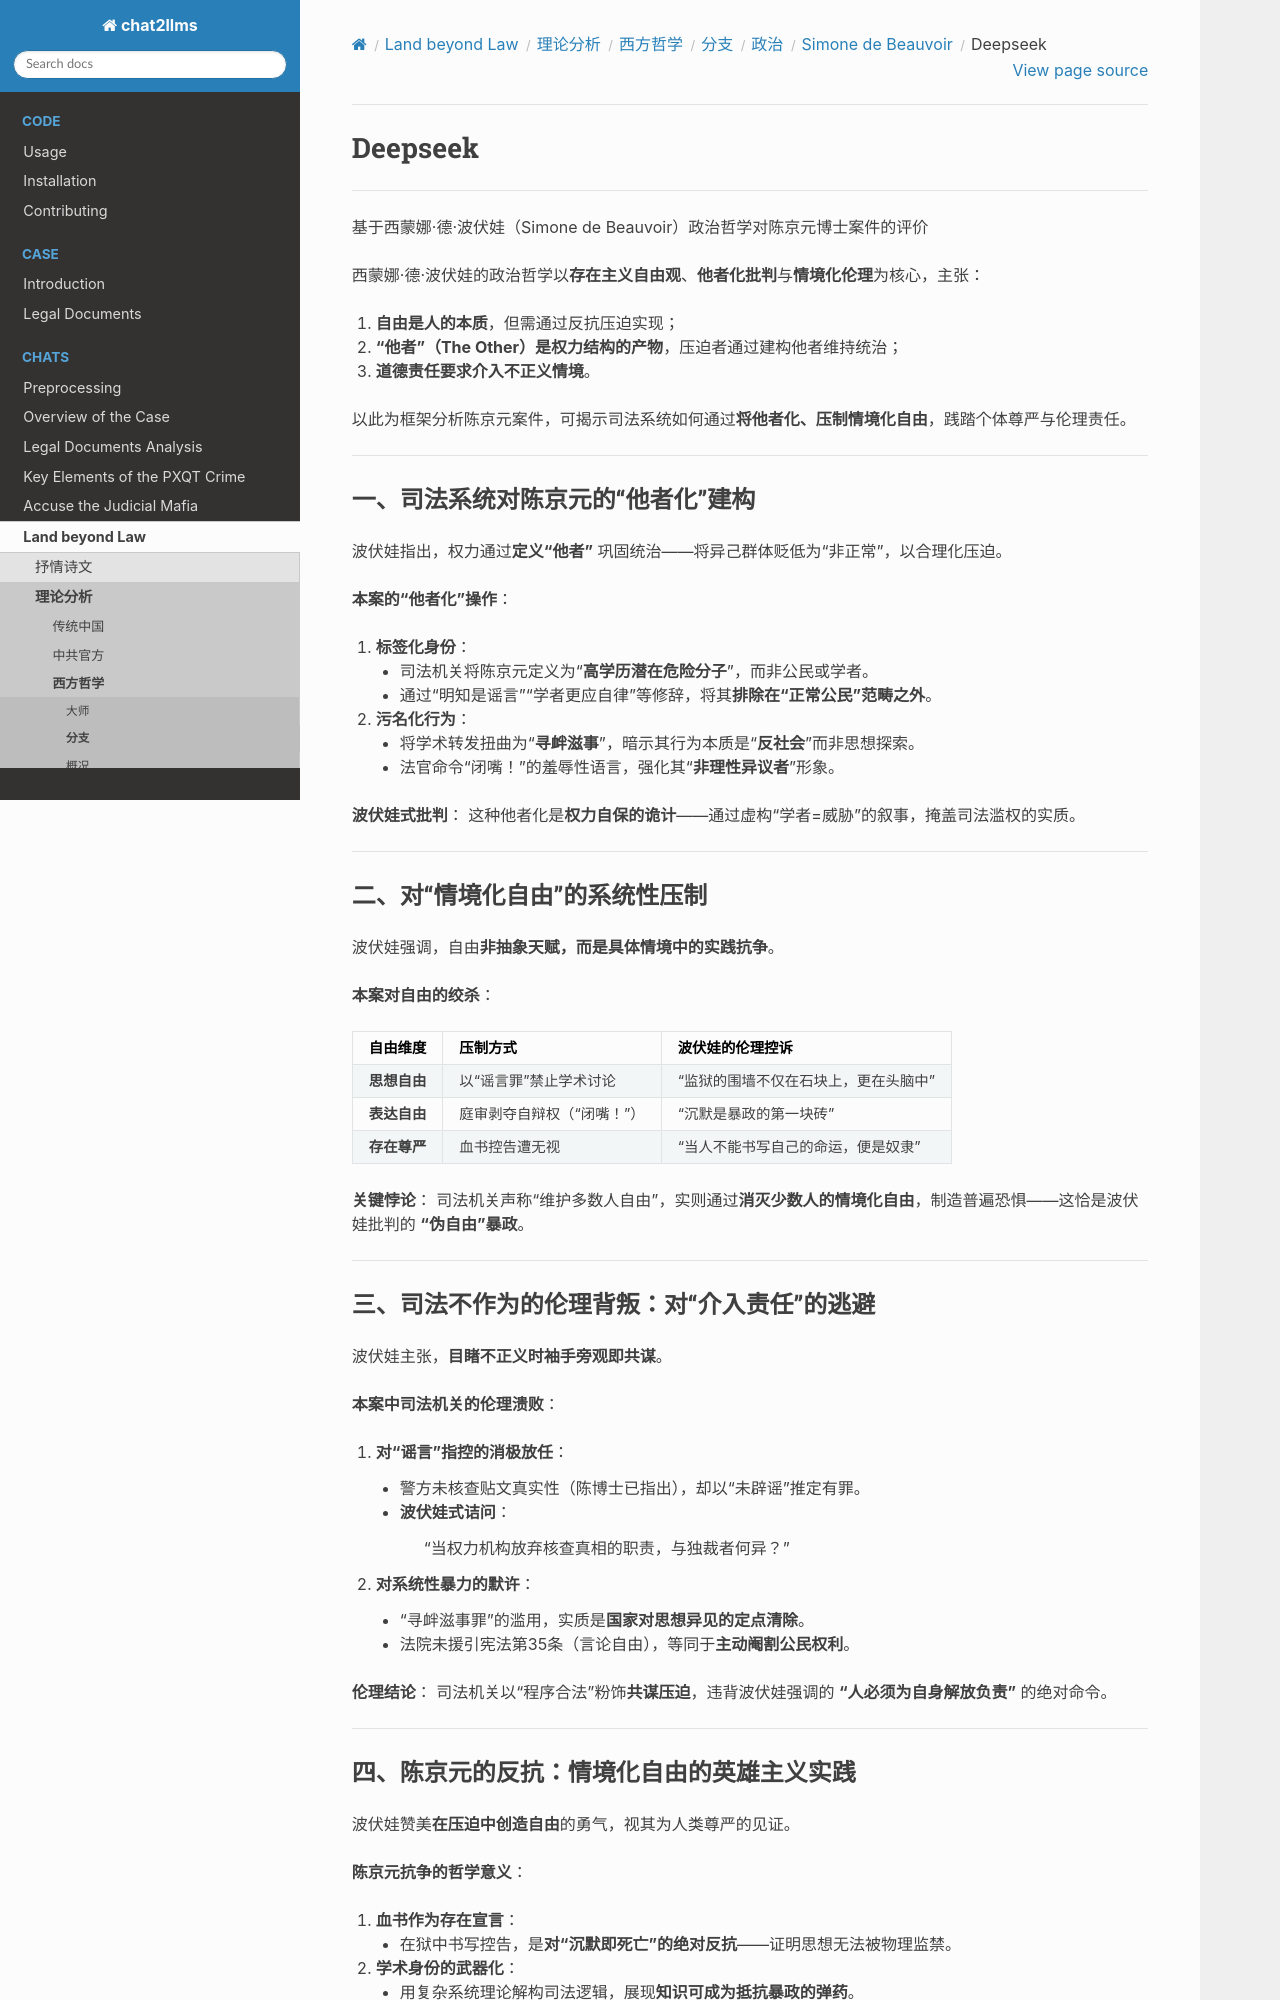

repository: goldollarch/chat2llms · page: chats/outlaw/analyse/foreign/branch/politic/beauvoir/deepseek.html · generator: sphinx

# Deepseek

--------

基于西蒙娜·德·波伏娃（Simone de Beauvoir）政治哲学对陈京元博士案件的评价

西蒙娜·德·波伏娃的政治哲学以**存在主义自由观**、**他者化批判**与**情境化伦理**为核心，主张：

1. **自由是人的本质**，但需通过反抗压迫实现；
2. **“他者”（The Other）是权力结构的产物**，压迫者通过建构他者维持统治；
3. **道德责任要求介入不正义情境**。

以此为框架分析陈京元案件，可揭示司法系统如何通过**将他者化、压制情境化自由**，践踏个体尊严与伦理责任。

---

### 一、**司法系统对陈京元的“他者化”建构**
波伏娃指出，权力通过**定义“他者”** 巩固统治——将异己群体贬低为“非正常”，以合理化压迫。

**本案的“他者化”操作**：

1. **标签化身份**：
   - 司法机关将陈京元定义为“**高学历潜在危险分子**”，而非公民或学者。
   - 通过“明知是谣言”“学者更应自律”等修辞，将其**排除在“正常公民”范畴之外**。
2. **污名化行为**：
   - 将学术转发扭曲为“**寻衅滋事**”，暗示其行为本质是“**反社会**”而非思想探索。
   - 法官命令“闭嘴！”的羞辱性语言，强化其“**非理性异议者**”形象。

**波伏娃式批判**：
这种他者化是**权力自保的诡计**——通过虚构“学者=威胁”的叙事，掩盖司法滥权的实质。

---

### 二、**对“情境化自由”的系统性压制**
波伏娃强调，自由**非抽象天赋，而是具体情境中的实践抗争**。

**本案对自由的绞杀**：  

| **自由维度** | **压制方式**           | **波伏娃的伦理控诉**             |
| ------------------ | ---------------------------- | -------------------------------------- |
| **思想自由** | 以“谣言罪”禁止学术讨论     | “监狱的围墙不仅在石块上，更在头脑中” |
| **表达自由** | 庭审剥夺自辩权（“闭嘴！”） | “沉默是暴政的第一块砖”               |
| **存在尊严** | 血书控告遭无视               | “当人不能书写自己的命运，便是奴隶”   |

**关键悖论**：
司法机关声称“维护多数人自由”，实则通过**消灭少数人的情境化自由**，制造普遍恐惧——这恰是波伏娃批判的 **“伪自由”暴政**。

---

### 三、**司法不作为的伦理背叛：对“介入责任”的逃避**
波伏娃主张，**目睹不正义时袖手旁观即共谋**。

**本案中司法机关的伦理溃败**：

1. **对“谣言”指控的消极放任**：
   - 警方未核查贴文真实性（陈博士已指出），却以“未辟谣”推定有罪。
   - **波伏娃式诘问**：
     > “当权力机构放弃核查真相的职责，与独裁者何异？”
     >
2. **对系统性暴力的默许**：
   - “寻衅滋事罪”的滥用，实质是**国家对思想异见的定点清除**。
   - 法院未援引宪法第35条（言论自由），等同于**主动阉割公民权利**。

**伦理结论**：
司法机关以“程序合法”粉饰**共谋压迫**，违背波伏娃强调的 **“人必须为自身解放负责”** 的绝对命令。

---
